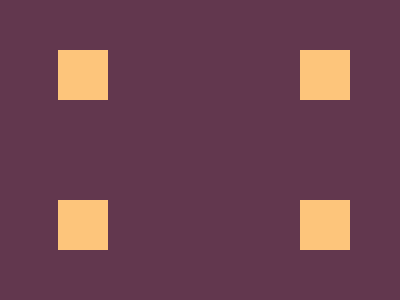

Here is a drawing made with CSS. Write the source that renders it.

<div id="div1"></div>
<div id="div2"></div>
<div id="div3"></div>
<div id="div4"></div>

<style>
  #div1 {
    width: 50px;
    height: 50px;
    background: #fdc57b;
    margin : 50px 50px;
  }
  #div2{
    width: 50px;
    height: 50px;
    background: #fdc57b;
    margin: 100px 50px ;
  }
  #div3{
    width: 50px;
    height: 50px;
    background: #fdc57b;
    margin-top: -300px;
    margin-left: 292px;
  }
  #div4{
     width: 50px;
    height: 50px;
    background: #fdc57b;
    margin-top: 100px;
    margin-left: 292px;
  }
  body{
    background : #62374e;
  }
</style>
